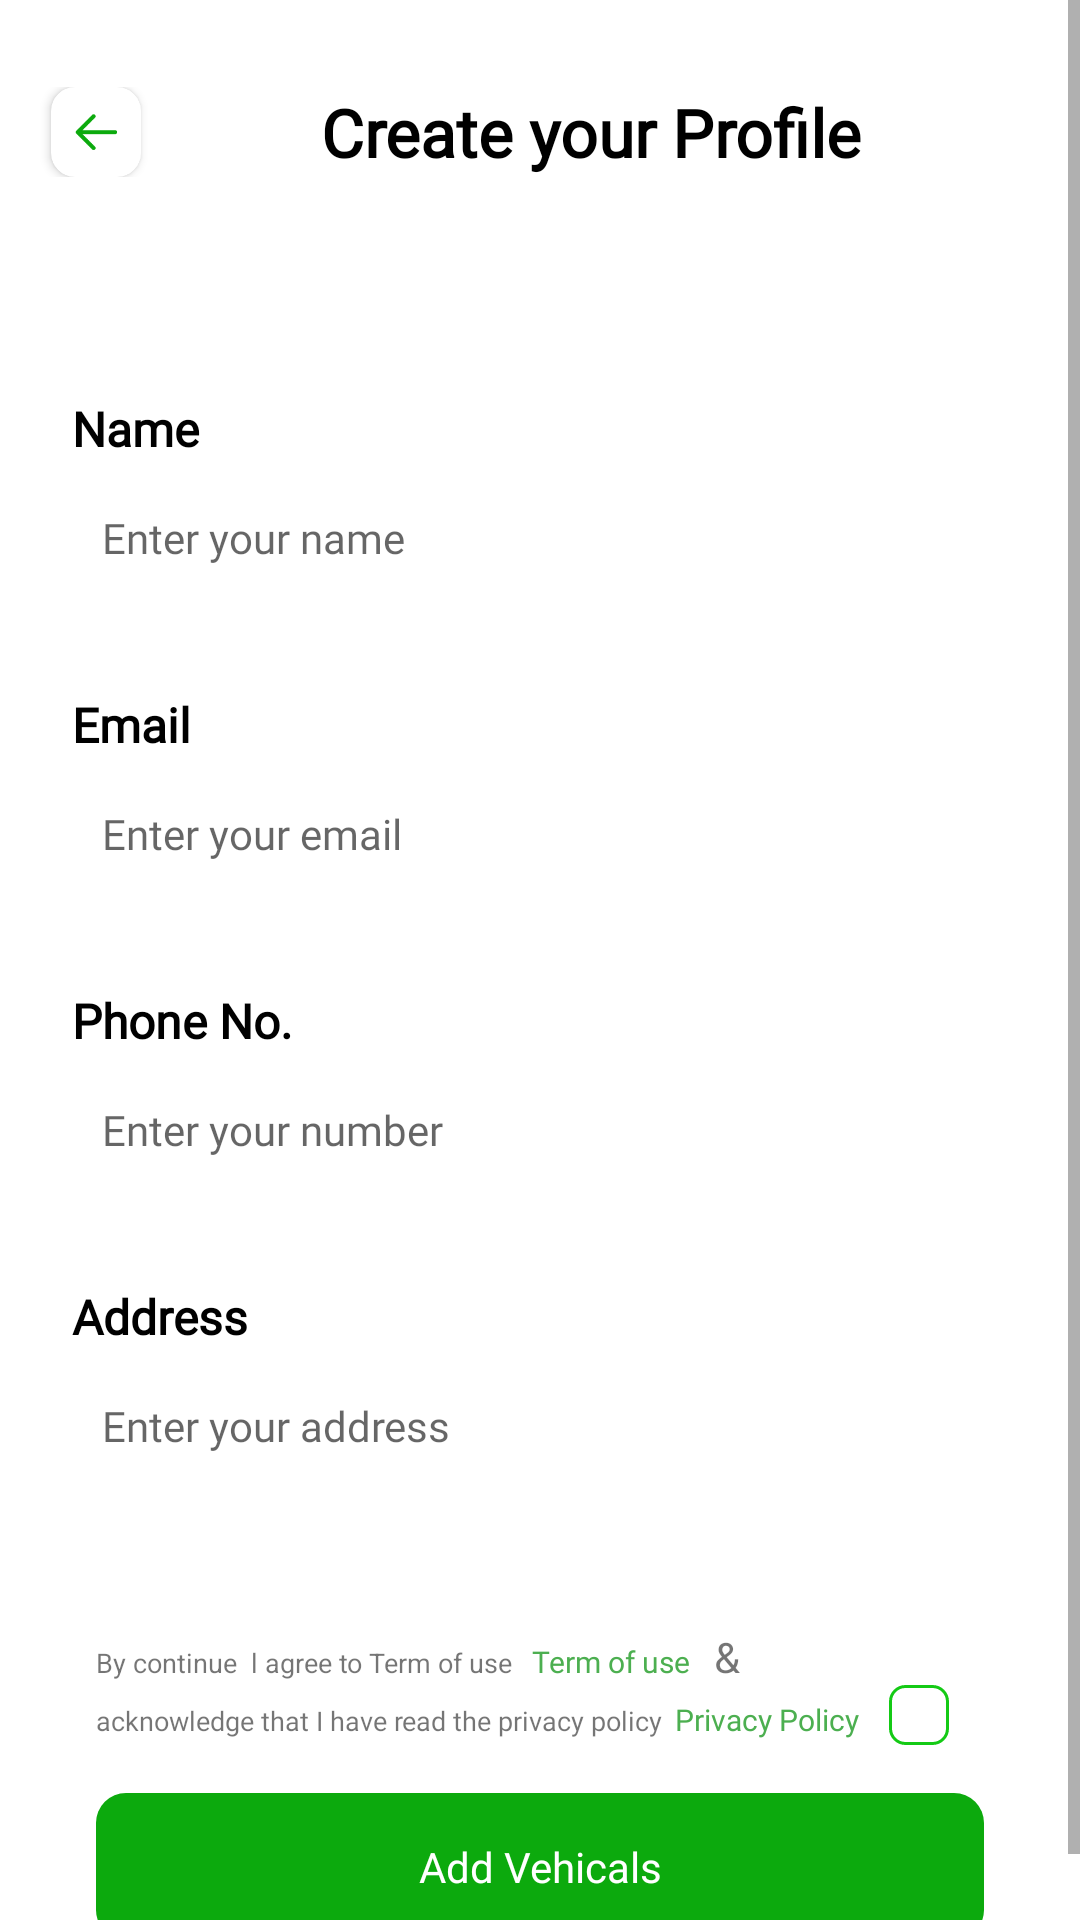

Android layout source for this screen:
<!-- AndroidManifest.xml: activity theme Theme.MyTheme -->
<!-- res/layout/activity_profile.xml -->
<?xml version="1.0" encoding="utf-8"?>
<ScrollView xmlns:android="http://schemas.android.com/apk/res/android"
    xmlns:app="http://schemas.android.com/apk/res-auto"
    xmlns:tools="http://schemas.android.com/tools"
    android:layout_width="match_parent"
    android:layout_height="match_parent"
    tools:context=".activities.ProfileActivity">


<androidx.constraintlayout.widget.ConstraintLayout
    android:layout_width="match_parent"
    android:layout_height="match_parent"
    tools:context=".activities.ProfileActivity">


    <LinearLayout
        android:id="@id/linearLayout2"
        android:layout_width="match_parent"

        android:layout_height="wrap_content"
        android:layout_marginTop="24dp"
        android:padding="5dp"
        app:layout_constraintEnd_toEndOf="parent"
        app:layout_constraintStart_toStartOf="parent"
        app:layout_constraintTop_toTopOf="parent">

        <androidx.cardview.widget.CardView
            android:layout_width="30dp"
            android:layout_height="30dp"
            android:layout_marginStart="12dp"
            android:elevation="10dp"
            app:cardCornerRadius="8dp"


            >

            <ImageView
                android:id="@+id/btnback"
                android:layout_width="match_parent"
                android:layout_height="match_parent"
                android:padding="8dp"
                android:src="@drawable/arrow_back" />
        </androidx.cardview.widget.CardView>

        <TextView
            android:layout_width="match_parent"
            android:layout_height="wrap_content"
            android:layout_gravity="center_vertical"
            android:layout_marginStart="60dp"
            android:text="Create your Profile"

            style="@style/heading_style" />
    </LinearLayout>

    <LinearLayout
        android:id="@+id/linearLayout6"
        android:layout_width="match_parent"
        android:layout_height="wrap_content"
        android:layout_marginStart="16dp"
        android:layout_marginTop="60dp"
        android:layout_marginEnd="16dp"
        android:orientation="vertical"
        android:padding="5dp"
        app:layout_constraintEnd_toEndOf="parent"
        app:layout_constraintStart_toStartOf="parent"
        app:layout_constraintTop_toBottomOf="@+id/linearLayout2">

        <TextView

            android:layout_width="match_parent"
            android:layout_height="wrap_content"
            android:layout_margin="3dp"
            android:fontFamily="@font/poppins"
            android:text="Name"
            android:textColor="@color/black"
            android:textSize="16sp"
            android:textStyle="bold" />

        <EditText
            android:id="@+id/edittextName"
            android:layout_width="match_parent"
            android:layout_height="wrap_content"
            android:layout_margin="3dp"
            android:background="@drawable/edittext_back"

            android:fontFamily="@font/poppins"
            android:hint="Enter your name"
            android:padding="10dp"
            android:textSize="14sp" />
    </LinearLayout>

    <LinearLayout
        android:id="@+id/linearLayout5"
        android:layout_width="match_parent"
        android:layout_height="wrap_content"
        android:layout_marginStart="16dp"
        android:layout_marginTop="16dp"
        android:layout_marginEnd="16dp"
        android:orientation="vertical"
        android:padding="5dp"
        app:layout_constraintEnd_toEndOf="parent"
        app:layout_constraintStart_toStartOf="parent"
        app:layout_constraintTop_toBottomOf="@+id/linearLayout6">

        <TextView
            android:layout_width="match_parent"
            android:layout_height="wrap_content"

            android:layout_margin="3dp"

            android:fontFamily="@font/poppins"
            android:text="Email"
            android:textColor="@color/black"
            android:textSize="16sp"
            android:textStyle="bold" />

        <EditText
            android:id="@+id/edittextEmail"
            android:layout_width="match_parent"
            android:layout_height="wrap_content"
            android:layout_margin="3dp"
            android:background="@drawable/edittext_back"

            android:fontFamily="@font/poppins"
            android:hint="Enter your email"
            android:padding="10dp"
            android:textSize="14sp" />
    </LinearLayout>

    <LinearLayout
        android:id="@+id/linearLayout4"
        android:layout_width="match_parent"
        android:layout_height="wrap_content"
        android:layout_marginStart="16dp"
        android:layout_marginTop="16dp"
        android:layout_marginEnd="16dp"
        android:orientation="vertical"
        android:padding="5dp"
        app:layout_constraintEnd_toEndOf="parent"
        app:layout_constraintStart_toStartOf="parent"
        app:layout_constraintTop_toBottomOf="@+id/linearLayout5">

        <TextView
            android:layout_width="match_parent"
            android:layout_height="wrap_content"
            android:layout_margin="3dp"

            android:fontFamily="@font/poppins"
            android:text="Phone No."
            android:textColor="@color/black"
            android:textSize="16sp"
            android:textStyle="bold" />

        <EditText
            android:id="@+id/edittextPhoneNumber"
            android:layout_width="match_parent"
            android:layout_height="wrap_content"
            android:layout_margin="3dp"
            android:background="@drawable/edittext_back"
            android:fontFamily="@font/poppins"
            android:hint="Enter your number"
            android:inputType="number"
            android:padding="10dp"
            android:textSize="14sp" />
    </LinearLayout>

    <LinearLayout
        android:id="@+id/linearLayout3"
        android:layout_width="match_parent"
        android:layout_height="wrap_content"
        android:layout_marginStart="16dp"
        android:layout_marginTop="16dp"
        android:layout_marginEnd="16dp"
        android:orientation="vertical"
        android:padding="5dp"
        app:layout_constraintEnd_toEndOf="parent"
        app:layout_constraintStart_toStartOf="parent"
        app:layout_constraintTop_toBottomOf="@+id/linearLayout4">

        <TextView
            android:layout_width="match_parent"
            android:layout_height="wrap_content"
            android:layout_margin="3dp"

            android:fontFamily="@font/poppins"
            android:text="Address"
            android:textColor="@color/black"
            android:textSize="16sp"
            android:textStyle="bold" />

        <EditText
            android:id="@+id/edittextAddress"
            android:layout_width="match_parent"
            android:layout_height="wrap_content"
            android:layout_margin="3dp"
            android:background="@drawable/edittext_back"
            android:fontFamily="@font/poppins"

            android:hint="Enter your address "
            android:inputType="number"
            android:padding="10dp"
            android:textSize="14sp" />
    </LinearLayout>


    <LinearLayout
        android:id="@+id/linearLayout9"
        android:layout_width="match_parent"
        android:layout_height="wrap_content"
        android:layout_marginStart="32dp"
        android:layout_marginTop="40dp"
        android:orientation="horizontal"
        app:layout_constraintEnd_toEndOf="parent"
        app:layout_constraintStart_toStartOf="parent"
        app:layout_constraintTop_toBottomOf="@+id/linearLayout3"
        tools:ignore="MissingConstraints">

        <TextView
            android:id="@+id/textView7"
            android:layout_width="wrap_content"
            android:layout_height="wrap_content"

            android:text="By continue  l agree to Term of use "
            android:textSize="9sp" />

        <TextView
            android:id="@+id/textviewTerms"
            android:layout_width="wrap_content"
            android:layout_height="wrap_content"
            android:layout_marginStart="4dp"

            android:fontFamily="@font/poppins"
            android:text="Term of use"
            android:textColor="#4CAF50"
            android:textSize="10sp" />

        <TextView
            android:id="@+id/textView13"
            android:layout_width="wrap_content"
            android:layout_height="wrap_content"
            android:layout_marginStart="8dp"
            android:fontFamily="@font/poppins"
            android:text="&amp;" />
    </LinearLayout>

    <LinearLayout
        android:id="@+id/linearLayout8"
        android:layout_width="match_parent"
        android:layout_height="wrap_content"


        android:layout_marginStart="32dp"
        android:orientation="horizontal"
        app:layout_constraintEnd_toEndOf="parent"
        app:layout_constraintStart_toStartOf="@+id/linearLayout9"
        app:layout_constraintTop_toBottomOf="@+id/linearLayout9">

        <TextView

            android:layout_width="wrap_content"
            android:layout_height="wrap_content"
            android:fontFamily="@font/poppins"
            android:text="acknowledge that I have read the privacy policy"
            android:textSize="9sp" />

        <TextView
            android:id="@+id/textViewPolicy"
            android:layout_width="wrap_content"
            android:layout_height="wrap_content"
            android:layout_marginStart="4dp"
            android:layout_marginEnd="10dp"
            android:fontFamily="@font/poppins"
            android:text="Privacy Policy"
            android:textColor="#4CAF50"
            android:textSize="10sp" />

        <androidx.appcompat.widget.AppCompatCheckBox
            android:id="@+id/checkbox"
            android:layout_width="20dp"
            android:layout_height="20dp"

            android:layout_marginEnd="50dp"
            android:background="@drawable/custum_checkbox"

            android:button="@drawable/checkbox_normal" />

    </LinearLayout>

    <LinearLayout
        android:id="@+id/linearLayoutAddVehical"
        android:layout_width="match_parent"
        android:layout_height="wrap_content"
        android:layout_marginStart="32dp"
        android:layout_marginTop="16dp"
        android:layout_marginEnd="32dp"
        android:layout_marginBottom="16dp"
        android:background="@drawable/background_button"
        android:gravity="center"
        android:orientation="horizontal"
        app:layout_constraintBottom_toBottomOf="parent"
        app:layout_constraintEnd_toEndOf="parent"
        app:layout_constraintStart_toStartOf="parent"
        app:layout_constraintTop_toBottomOf="@+id/linearLayout8">

        <TextView
            android:id="@+id/btnNext"
            android:layout_width="wrap_content"
            android:layout_height="wrap_content"

            android:text="Add Vehicals"

            style="@style/button_next_style" />


    </LinearLayout>

</androidx.constraintlayout.widget.ConstraintLayout>
</ScrollView>
<!-- resources referenced by this layout -->
<resources>
  <color name="black">#FF000000</color>
  <!-- drawable arrow_back: png bitmap (drawable, 719 bytes) -->
  <!-- drawable background_button (drawable) -->
  <?xml version="1.0" encoding="utf-8"?>
  <shape xmlns:android="http://schemas.android.com/apk/res/android"
      android:shape="rectangle">
      <solid android:color="#0CAA0D"
          />
      <corners android:radius="10dp"
          />
  
  </shape>
  <!-- drawable checkbox_normal (drawable) -->
  <?xml version="1.0" encoding="utf-8"?>
  <shape xmlns:android="http://schemas.android.com/apk/res/android"
      android:shape="rectangle">
      <corners android:radius="5dp"
          />
      <stroke android:color="@color/teal_700"
          android:width="1dp"
          />
  
  </shape>
  <!-- drawable custum_checkbox (drawable) -->
  <?xml version="1.0" encoding="utf-8"?>
  <selector xmlns:android="http://schemas.android.com/apk/res/android">
  
      <item android:state_checked="true" android:drawable="@drawable/check"
          />
      <item android:state_checked="false" android:drawable="@drawable/checkbox_normal"
          />
  </selector>
  <style name="button_next_style">
          <item name="android:drawableRight">@drawable/next_arrow</item>
          <item name="android:drawablePadding">20dp</item>
          <item name="android:fontFamily">@font/poppins</item>
          <item name="android:padding">15dp</item>
          <item name="android:textAlignment">center</item>
          <item name="android:textColor">@color/white</item>
      </style>
  <style name="heading_style">
          <item name="android:fontFamily">@font/poppins</item>
          <item name="android:textColor">@color/black</item>
          <item name="android:textSize">22sp</item>
          <item name="android:textStyle">bold</item>
      </style>
  <style name="Theme.MyTheme" parent="Theme.MaterialComponents.DayNight.NoActionBar">
          
          <item name="colorPrimary">#12E814</item>
          <item name="colorPrimaryVariant">#14CA15</item>
          <item name="colorOnPrimary">@color/white</item>
          <item name="android:windowAnimationStyle">@style/ActivityAnimation.Vertical</item>
          
          <item name="colorSecondary">@color/teal_200</item>
          <item name="colorSecondaryVariant">@color/teal_700</item>
          <item name="colorOnSecondary">@color/black</item>
          
          <item name="android:statusBarColor">?attr/colorPrimaryVariant</item>
          
      </style>
  <color name="teal_700">#14CA15</color>
  <!-- drawable check: png bitmap (drawable, 850 bytes) -->
  <color name="white">#FFFFFFFF</color>
  <style name="ActivityAnimation.Vertical" parent="">
          <item name="android:activityOpenEnterAnimation">@android:anim/fade_in</item>
          <item name="android:activityOpenExitAnimation">@android:anim/fade_out</item>
          <item name="android:activityCloseEnterAnimation">@android:anim/fade_in</item>
          <item name="android:activityCloseExitAnimation">@android:anim/fade_out</item>
          <item name="android:windowEnterAnimation">@android:anim/fade_in</item>
          <item name="android:windowExitAnimation">@android:anim/fade_out</item>
      </style>
  <color name="teal_200">#14CA15</color>
</resources>
